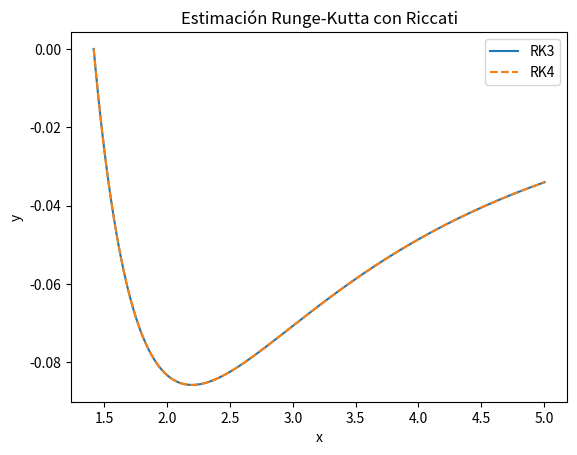

This chart was generated by the following Python code:
# -*- coding: utf-8 -*-
"""
Created on Sat Feb 10 14:36:16 2024

@author: Samuel García & Hugo Perlaza
"""

import numpy as np
import matplotlib.pyplot as plt


def R3(f, x0, y0, h, xf):
    x = np.arange(x0, xf + h, h)
    y = np.zeros_like(x)
    y[0] = y0

    for i in range(1, len(x)):
        k1 = h * f(x[i-1], y[i-1])
        k2 = h * f(x[i-1] + h/2, y[i-1] + k1/2)
        k3 = h * f(x[i-1] + 3*h/4, y[i-1] + 3*k2/4)
        y[i] = y[i-1] + (2*k1 + 3*k2 + 4*k3) / 9

    return x, y


def R4(f, x0, y0, h, xf):
    x = np.arange(x0, xf + h, h)
    y = np.zeros_like(x)
    y[0] = y0

    for i in range(1, len(x)):
        k1 = h * f(x[i-1], y[i-1])
        k2 = h * f(x[i-1] + h/2, y[i-1] + k1/2)
        k3 = h * f(x[i-1] + h/2, y[i-1] + k2/2)
        k4 = h * f(x[i-1] + h, y[i-1] + k3)
        y[i] = y[i-1] + (k1 + 2*k2 + 2*k3 + k4) / 6

    return x, y

# Ecuación diferencial de Riccati
def riccati(x, y):
    return (x**4 * y**2 - 2 * x**2 * y - 1) / x**3


x0 = np.sqrt(2)
y0 = 0
h = 0.01
xf = 5

# Solución numérica R3
x_rk3, y_rk3 = R3(riccati, x0, y0, h, xf)

# Solución numérica R4
x_rk4, y_rk4 = R4(riccati, x0, y0, h, xf)


plt.plot(x_rk3, y_rk3, label='RK3', linestyle='-')
plt.plot(x_rk4, y_rk4, label='RK4', linestyle='--')
plt.xlabel('x')
plt.ylabel('y')
plt.title('Estimación Runge-Kutta con Riccati')
plt.legend()
plt.show()

